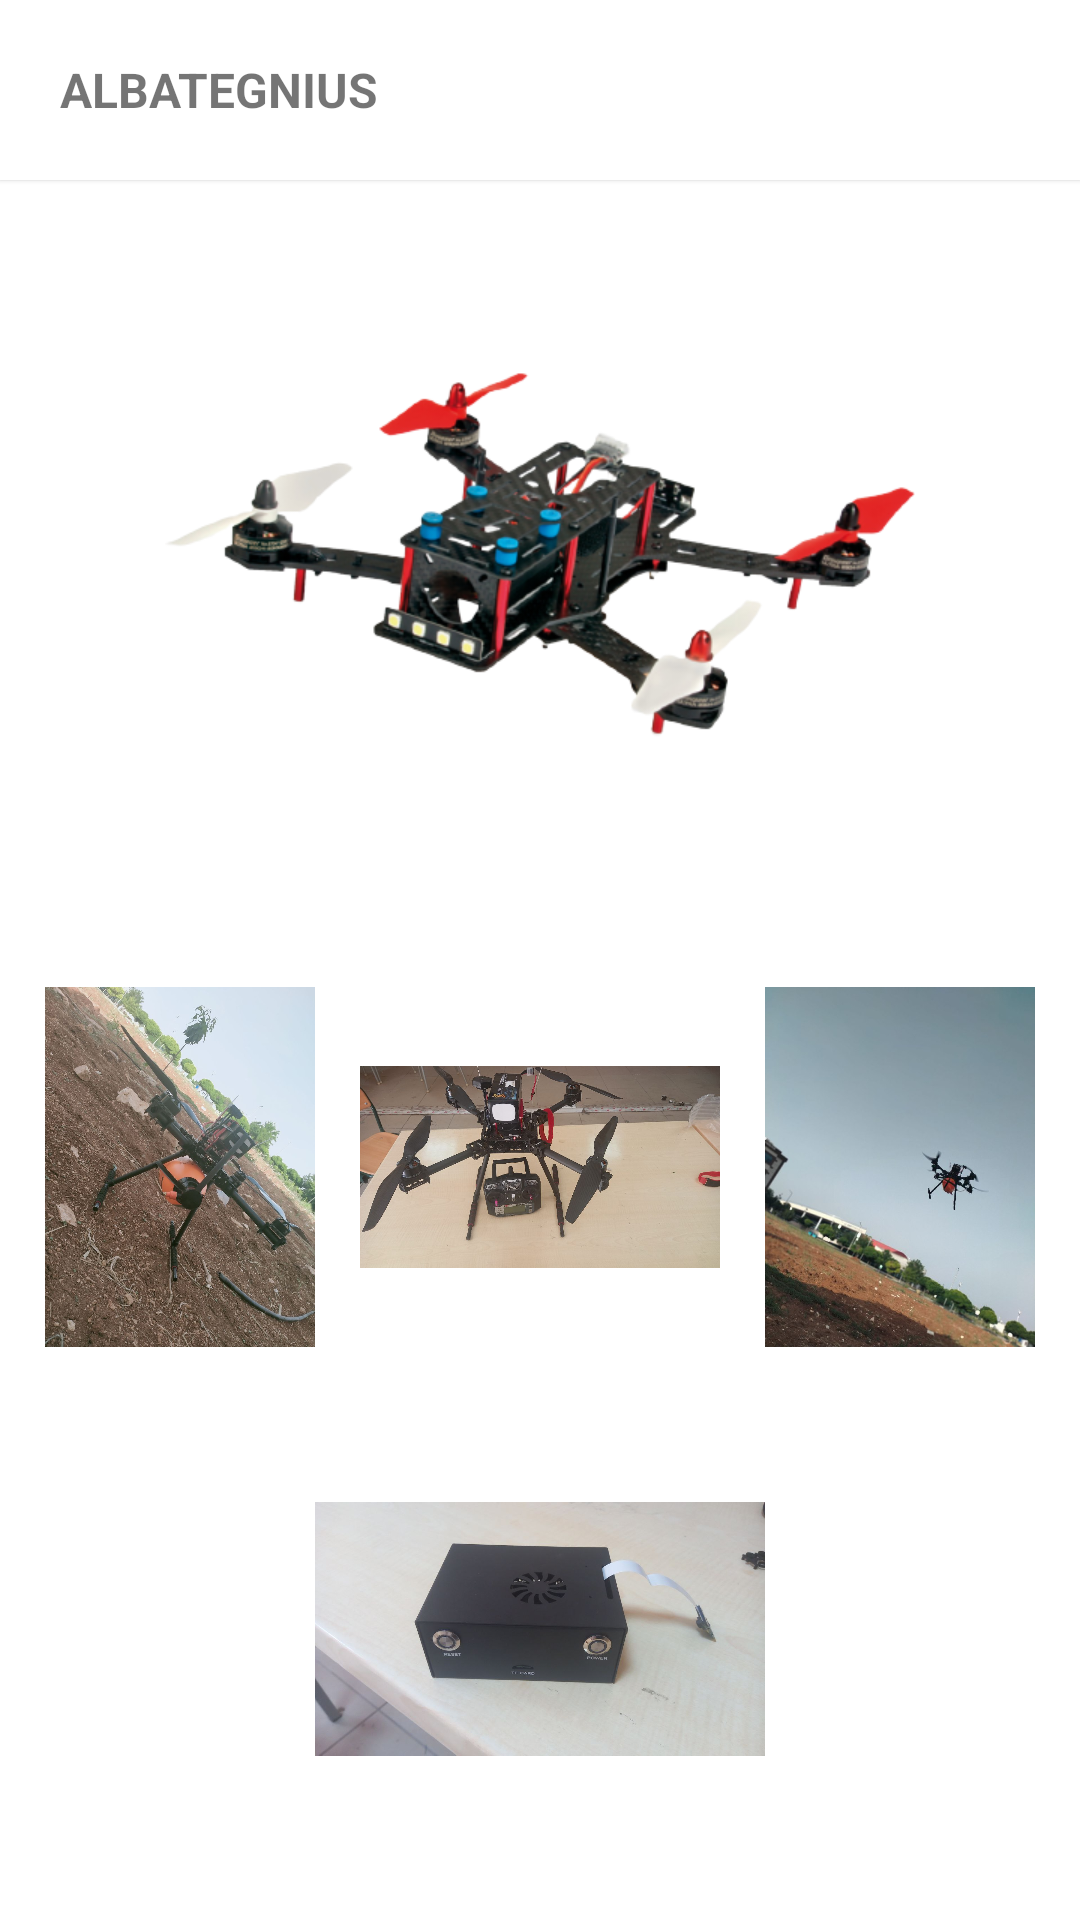

Reconstruct the res/layout file that produces this screen, plus the resources it refers to.
<!-- AndroidManifest.xml: application theme Theme.Albatechnius -->
<!-- res/layout/fragment_home.xml -->
<?xml version="1.0" encoding="utf-8"?>
<LinearLayout xmlns:android="http://schemas.android.com/apk/res/android"
    xmlns:tools="http://schemas.android.com/tools"
    android:layout_width="match_parent"
    android:orientation="vertical"
    android:layout_height="match_parent"
    tools:context=".ui.fragments.home.pages.HomeFragment">

    <LinearLayout
        android:layout_width="match_parent"
        android:layout_height="60dp"
        android:paddingHorizontal="20dp"
        android:elevation="1dp"
        android:background="@color/white"
        android:orientation="horizontal">

        <TextView
            android:layout_width="match_parent"
            android:layout_height="wrap_content"
            android:layout_weight="1"
            android:textSize="16sp"
            android:textStyle="bold"
            android:layout_gravity="center"
            android:text="ALBATEGNIUS"/>


    </LinearLayout>


    
    <androidx.core.widget.NestedScrollView
        android:layout_height="match_parent"
        android:layout_width="match_parent">

        <LinearLayout
            android:layout_width="match_parent"
            android:layout_height="match_parent"
            android:orientation="vertical">
            <ImageView
                android:layout_width="250dp"
                android:layout_gravity="center"
                android:layout_height="250dp"
                android:src="@drawable/dronehomepage"
                />

            <TextView
                android:layout_width="match_parent"
                android:layout_marginHorizontal="15dp"
                android:layout_height="wrap_content"
                android:id="@+id/textViewDroneInfo1"/>

            <LinearLayout
                android:layout_width="match_parent"
                android:layout_height="wrap_content"
                android:orientation="horizontal">



            <ImageView
                android:layout_width="wrap_content"
                android:layout_height="120dp"
                android:src="@drawable/dronecanli1"
                android:layout_weight="1"
                />

            <ImageView
                android:layout_width="wrap_content"
                android:layout_height="120dp"
                android:src="@drawable/dronecanli3"
                android:layout_weight="1"
                />

                <ImageView
                    android:layout_width="wrap_content"
                    android:layout_height="120dp"
                    android:src="@drawable/dronecanli2"
                    android:layout_weight="1"
                    />
            </LinearLayout>

            <TextView
                android:layout_width="match_parent"
                android:layout_marginHorizontal="15dp"
                android:layout_height="wrap_content"
                android:id="@+id/textViewDroneInfo2"/>

            <ImageView
                android:layout_width="150dp"
                android:layout_height="150dp"
                android:layout_gravity="center"
                android:src="@drawable/raspery"/>

            <TextView
                android:layout_width="match_parent"
                android:layout_marginHorizontal="15dp"
                android:layout_height="wrap_content"
                android:id="@+id/textViewDroneInfo3"/>

        </LinearLayout>

    </androidx.core.widget.NestedScrollView>

</LinearLayout>
<!-- resources referenced by this layout -->
<resources>
  <!-- drawable dronecanli1: jpg bitmap (drawable, 288111 bytes) -->
  <!-- drawable dronecanli2: jpg bitmap (drawable, 49556 bytes) -->
  <!-- drawable dronecanli3: jpg bitmap (drawable, 109874 bytes) -->
  <!-- drawable dronehomepage: png bitmap (drawable, 108531 bytes) -->
  <!-- drawable raspery: jpg bitmap (drawable, 53818 bytes) -->
  <style name="Theme.Albatechnius" parent="Theme.MaterialComponents.DayNight.NoActionBar">
          
          <item name="colorPrimary">@color/purple_500</item>
          <item name="colorPrimaryVariant">@color/purple_700</item>
          <item name="colorOnPrimary">@color/white</item>
          
          <item name="colorSecondary">@color/teal_200</item>
          <item name="colorSecondaryVariant">@color/teal_700</item>
          <item name="colorOnSecondary">@color/black</item>
          
          <item name="android:statusBarColor" tools:targetApi="l">?attr/colorPrimaryVariant</item>
          
      </style>
  <!-- not gathered from this repository: default colours our renderer supplied (Android Studio template values) -->
  <color name="purple_500">#FF6200EE</color>
  <color name="purple_700">#FF3700B3</color>
  <color name="teal_200">#FF03DAC5</color>
  <color name="teal_700">#FF018786</color>
  <color name="black">#FF000000</color>
  <color name="white">#FFFFFFFF</color>
</resources>
